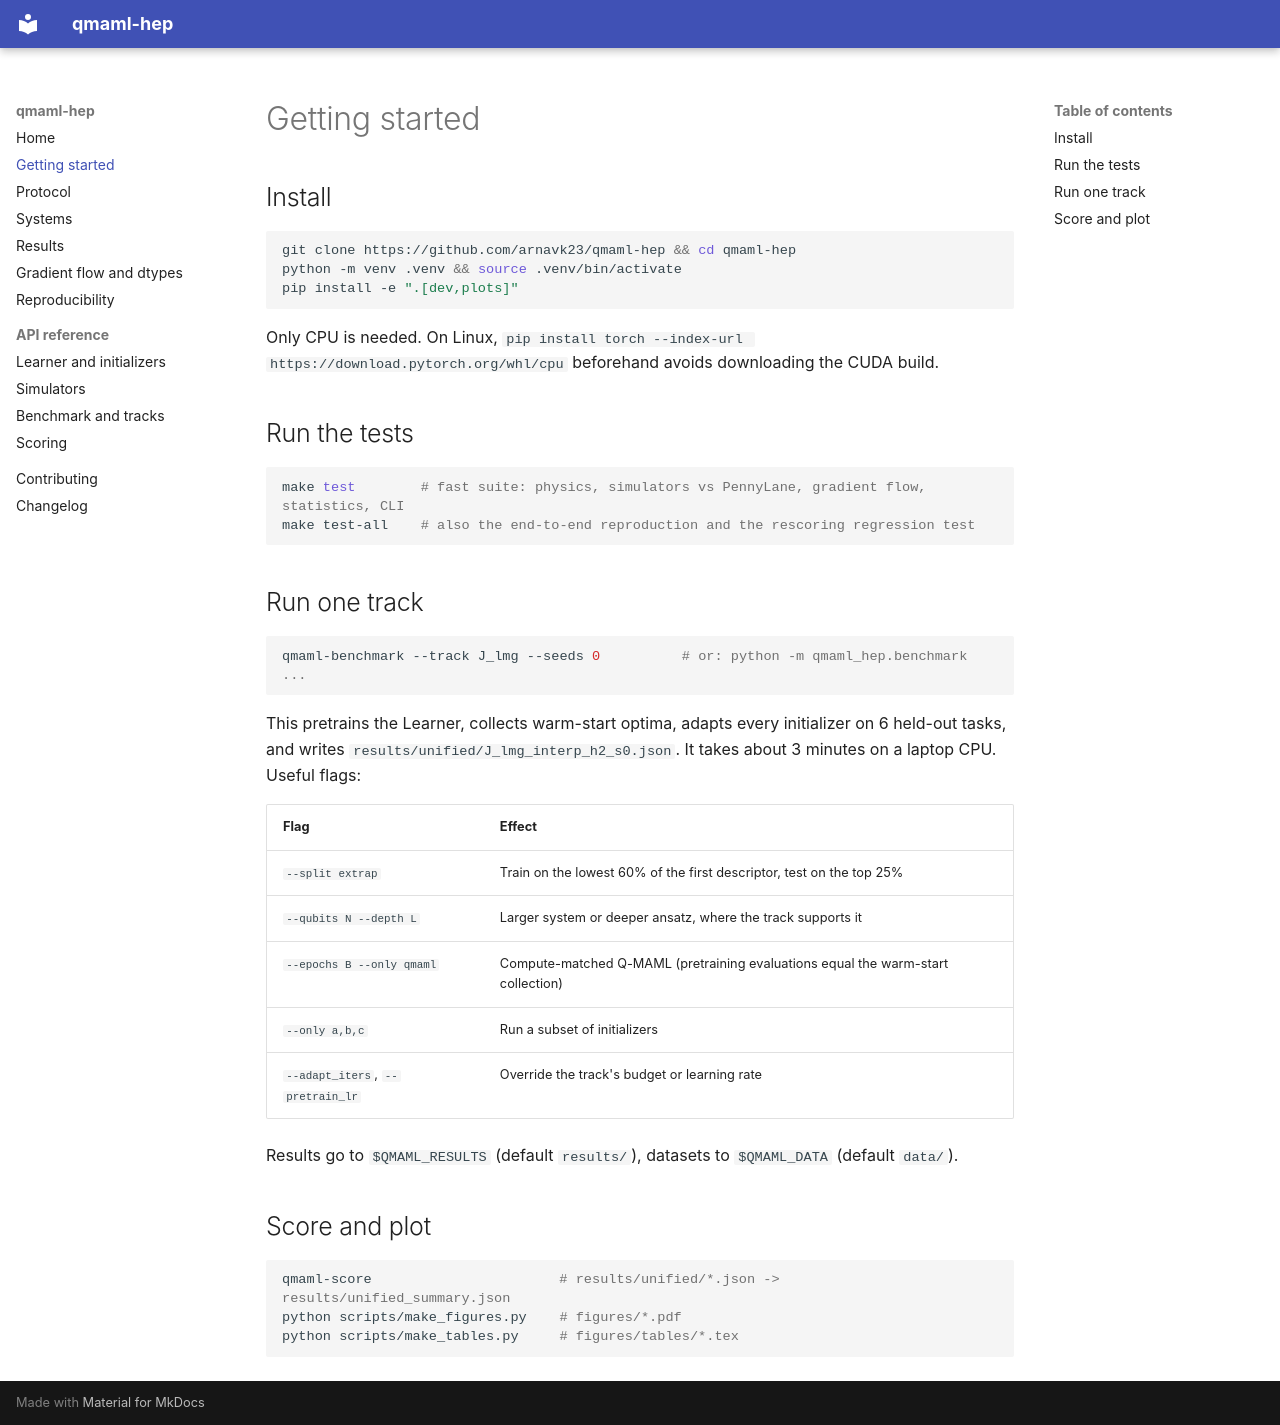

repository: arnavk23/qmaml-hep · page: getting-started/index.html · generator: mkdocs

# Getting started

## Install

```bash
git clone https://github.com/arnavk23/qmaml-hep && cd qmaml-hep
python -m venv .venv && source .venv/bin/activate
pip install -e ".[dev,plots]"
```

Only CPU is needed. On Linux, `pip install torch --index-url https://download.pytorch.org/whl/cpu` beforehand
avoids downloading the CUDA build.

## Run the tests

```bash
make test        # fast suite: physics, simulators vs PennyLane, gradient flow, statistics, CLI
make test-all    # also the end-to-end reproduction and the rescoring regression test
```

## Run one track

```bash
qmaml-benchmark --track J_lmg --seeds 0          # or: python -m qmaml_hep.benchmark ...
```

This pretrains the Learner, collects warm-start optima, adapts every initializer on 6 held-out tasks, and writes
`results/unified/J_lmg_interp_h2_s0.json`. It takes about 3 minutes on a laptop CPU. Useful flags:

| Flag | Effect |
|---|---|
| `--split extrap` | Train on the lowest 60% of the first descriptor, test on the top 25% |
| `--qubits N --depth L` | Larger system or deeper ansatz, where the track supports it |
| `--epochs B --only qmaml` | Compute-matched Q-MAML (pretraining evaluations equal the warm-start collection) |
| `--only a,b,c` | Run a subset of initializers |
| `--adapt_iters`, `--pretrain_lr` | Override the track's budget or learning rate |

Results go to `$QMAML_RESULTS` (default `results/`), datasets to `$QMAML_DATA` (default `data/`).

## Score and plot

```bash
qmaml-score                       # results/unified/*.json -> results/unified_summary.json
python scripts/make_figures.py    # figures/*.pdf
python scripts/make_tables.py     # figures/tables/*.tex
```
